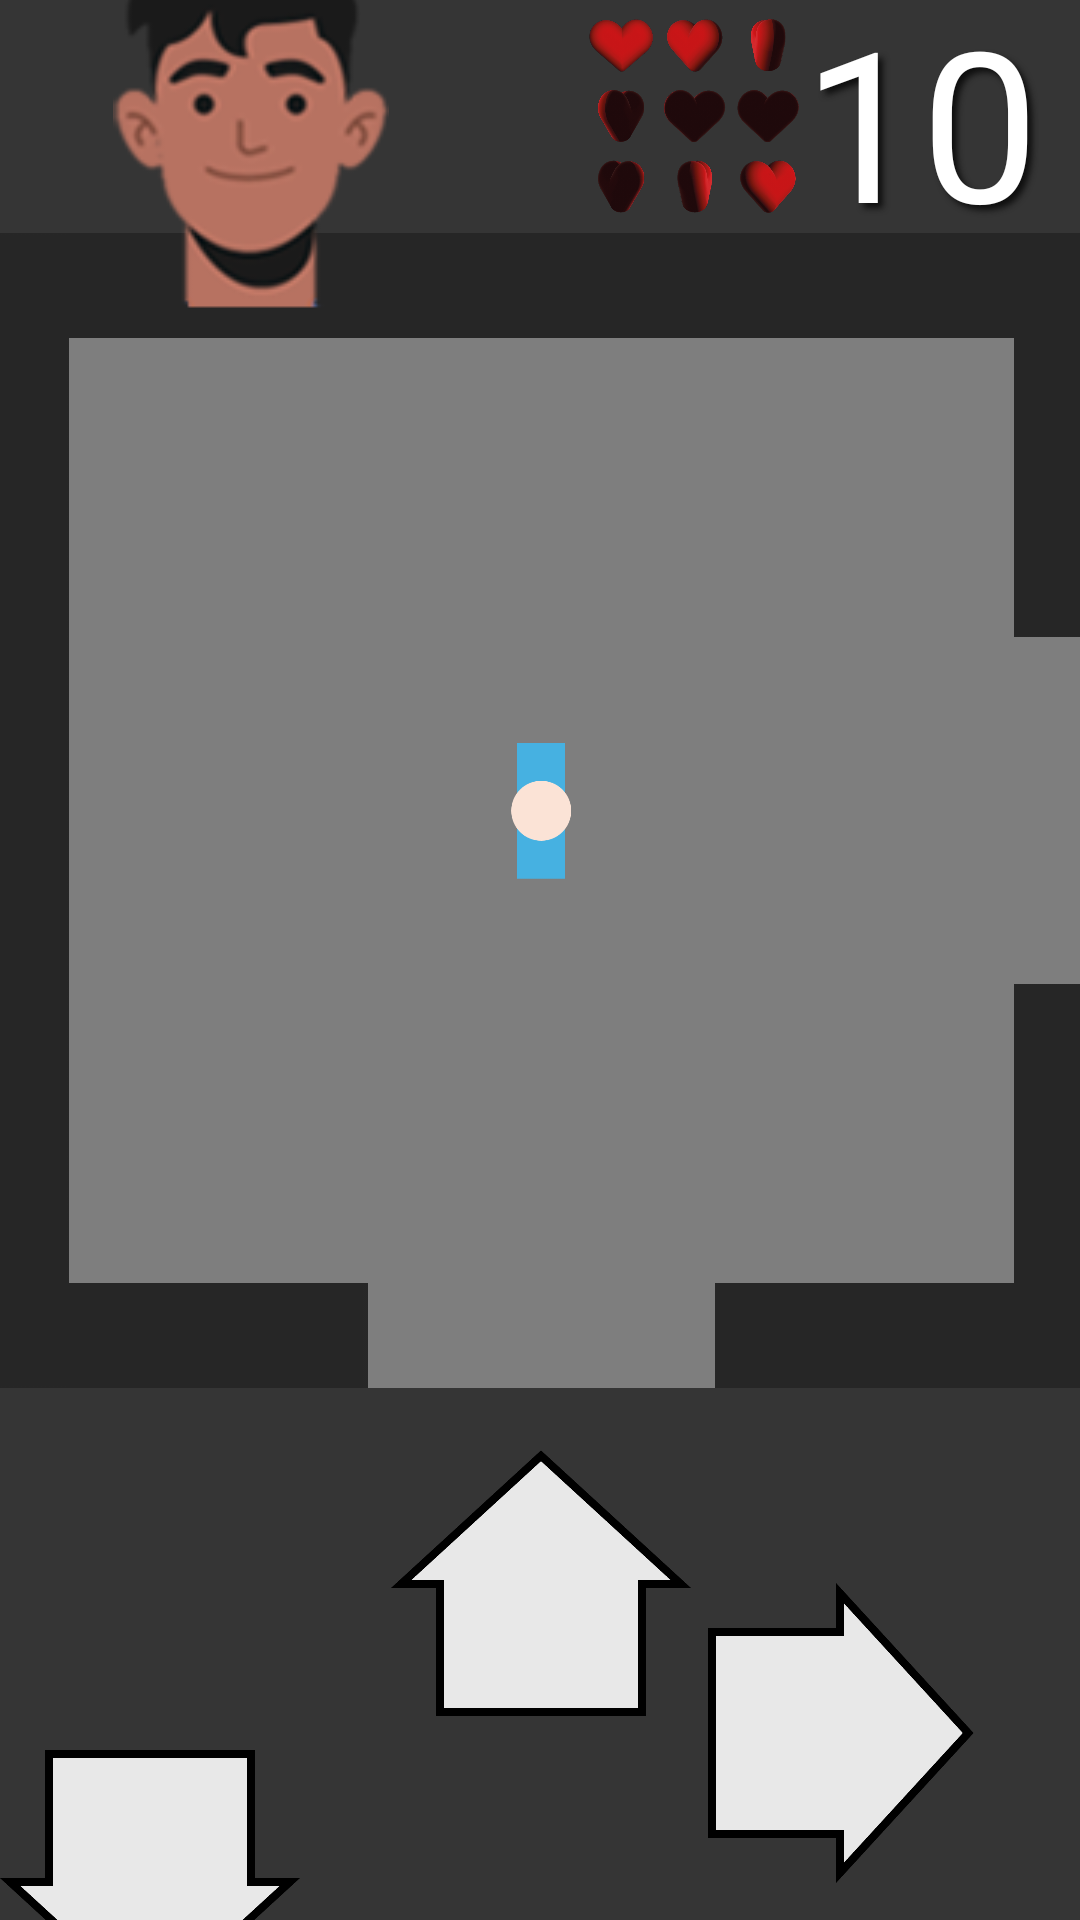

Produce the Android XML layout that renders to this screen, including the resource entries it uses.
<!-- AndroidManifest.xml: application theme Theme.PrototypePFI -->
<!-- res/layout/room1.xml -->
<?xml version="1.0" encoding="utf-8"?>
<androidx.constraintlayout.widget.ConstraintLayout xmlns:android="http://schemas.android.com/apk/res/android"
    xmlns:app="http://schemas.android.com/apk/res-auto"
    xmlns:tools="http://schemas.android.com/tools"
    android:layout_width="match_parent"
    android:layout_height="match_parent"
    android:background="#353535">


    <ImageButton
        android:id="@+id/up5"
        android:layout_width="100dp"
        android:layout_height="100dp"
        android:layout_marginTop="15dp"
        android:background="#00FFFFFF"
        android:rotation="270"
        android:scaleType="fitCenter"
        app:layout_constraintEnd_toEndOf="@+id/gameGrid"
        app:layout_constraintStart_toStartOf="@+id/gameGrid"
        app:layout_constraintTop_toBottomOf="@+id/gameGrid"
        app:srcCompat="@drawable/arrow" />

    <ImageButton
        android:id="@+id/left5"
        android:layout_width="100dp"
        android:layout_height="100dp"
        android:background="#00FFFFFF"
        android:rotation="180"
        android:scaleType="fitCenter"
        app:layout_constraintBottom_toBottomOf="@+id/down5"
        app:layout_constraintEnd_toStartOf="@+id/down5"
        app:layout_constraintTop_toTopOf="@+id/up5"
        app:srcCompat="@drawable/arrow" />

    <ImageButton
        android:id="@+id/right5"
        android:layout_width="100dp"
        android:layout_height="100dp"
        android:background="#00FFFFFF"
        android:rotation="0"
        android:scaleType="fitCenter"
        app:layout_constraintBottom_toBottomOf="@+id/down5"
        app:layout_constraintStart_toEndOf="@+id/up5"
        app:layout_constraintTop_toTopOf="@+id/up5"
        app:srcCompat="@drawable/arrow" />

    <ImageButton
        android:id="@+id/down5"
        android:layout_width="100dp"
        android:layout_height="100dp"
        android:background="#00FFFFFF"
        android:rotation="90"
        android:scaleType="fitCenter"
        app:layout_constraintTop_toBottomOf="@+id/up5"
        app:srcCompat="@drawable/arrow"
        tools:layout_editor_absoluteX="156dp" />

    <androidx.constraintlayout.widget.ConstraintLayout
        android:id="@+id/gameGrid"
        android:layout_width="385dp"
        android:layout_height="385dp"
        android:layout_marginBottom="100dp"
        android:background="#7E7E7E"
        app:layout_constraintBottom_toBottomOf="parent"
        app:layout_constraintEnd_toEndOf="parent"
        app:layout_constraintStart_toStartOf="parent"
        app:layout_constraintTop_toTopOf="parent">

        <ImageView
            android:id="@+id/murBas"
            android:layout_width="0dp"
            android:layout_height="0dp"
            android:layout_gravity="center"
            android:layout_weight="1"
            android:scaleType="fitXY"
            app:layout_constraintBottom_toBottomOf="parent"
            app:layout_constraintEnd_toEndOf="parent"
            app:layout_constraintHeight_percent="0.0909"
            app:layout_constraintWidth_percent="0.35"
            app:srcCompat="@drawable/mur" />

        <ImageView
            android:id="@+id/imageView33"
            android:layout_width="0dp"
            android:layout_height="0dp"
            android:layout_gravity="center"
            android:layout_weight="1"
            android:scaleType="fitXY"
            app:layout_constraintBottom_toBottomOf="parent"
            app:layout_constraintHeight_percent="0.0909"
            app:layout_constraintStart_toStartOf="parent"
            app:layout_constraintWidth_percent="0.35"
            app:srcCompat="@drawable/mur" />

        <ImageView
            android:id="@+id/murHautStartingRoom"
            android:layout_width="match_parent"
            android:layout_height="0dp"
            android:layout_gravity="center"
            android:layout_weight="1"
            android:scaleType="fitXY"
            app:layout_constraintHeight_percent="0.0909"
            app:layout_constraintTop_toTopOf="parent"
            app:layout_constraintWidth_percent="5"
            app:srcCompat="@drawable/mur" />

        <ImageView
            android:id="@+id/imageView28"
            android:layout_width="0dp"
            android:layout_height="wrap_content"
            android:layout_gravity="center"
            android:layout_weight="1"
            android:scaleType="fitXY"
            app:layout_constraintStart_toStartOf="parent"
            app:layout_constraintTop_toTopOf="parent"
            app:layout_constraintWidth_percent="0.0909"
            app:srcCompat="@drawable/mur" />

        <ImageView
            android:id="@+id/murDroite"
            android:layout_width="0dp"
            android:layout_height="0dp"
            android:layout_gravity="center"
            android:layout_weight="1"
            android:scaleType="fitXY"
            app:layout_constraintEnd_toEndOf="parent"
            app:layout_constraintHeight_percent="0.35"
            app:layout_constraintTop_toTopOf="parent"
            app:layout_constraintWidth_percent="0.0909"
            app:srcCompat="@drawable/mur" />

        <ImageView
            android:id="@+id/murDroite"
            android:layout_width="0dp"
            android:layout_height="0dp"
            android:layout_gravity="center"
            android:layout_weight="1"
            android:scaleType="fitXY"
            app:layout_constraintBottom_toBottomOf="parent"
            app:layout_constraintEnd_toEndOf="parent"
            app:layout_constraintHeight_percent="0.35"
            app:layout_constraintWidth_percent="0.0909"
            app:srcCompat="@drawable/mur" />

    </androidx.constraintlayout.widget.ConstraintLayout>

    <ImageView
        android:id="@+id/heroRoom1"
        android:layout_width="50dp"
        android:layout_height="50dp"
        android:scaleType="fitCenter"
        app:layout_constraintBottom_toBottomOf="@+id/gameGrid"
        app:layout_constraintEnd_toEndOf="@+id/gameGrid"
        app:layout_constraintStart_toStartOf="@+id/gameGrid"
        app:layout_constraintTop_toTopOf="@+id/gameGrid"
        app:srcCompat="@drawable/personnage" />

    <ImageView
        android:id="@+id/coeur_1"
        android:layout_width="70dp"
        android:layout_height="70dp"
        app:layout_constraintBottom_toTopOf="@+id/gameGrid"
        app:layout_constraintEnd_toEndOf="parent"
        app:layout_constraintHorizontal_bias="0.677"
        app:layout_constraintStart_toStartOf="parent"
        app:layout_constraintTop_toTopOf="parent"
        app:layout_constraintVertical_bias="0.485"
        app:srcCompat="@drawable/coeur" />

    <TextView
        android:id="@+id/vie1"
        android:layout_width="wrap_content"
        android:layout_height="wrap_content"
        android:foregroundGravity="center_vertical"
        android:gravity="center|center_horizontal"
        android:shadowColor="#0F0F0F"
        android:shadowDx="5"
        android:shadowDy="5"
        android:shadowRadius="5"
        android:text="10"
        android:textColor="#FFFFFF"
        android:textColorHint="#DED2D2"
        android:textSize="70sp"
        app:layout_constraintBottom_toTopOf="@+id/gameGrid"
        app:layout_constraintEnd_toEndOf="parent"
        app:layout_constraintHorizontal_bias="0.093"
        app:layout_constraintStart_toEndOf="@+id/coeur_1"
        app:layout_constraintTop_toTopOf="parent"
        app:layout_constraintVertical_bias="0.45" />

    <ImageView
        android:id="@+id/visage1"
        android:layout_width="wrap_content"
        android:layout_height="wrap_content"
        app:layout_constraintBottom_toTopOf="@+id/gameGrid"
        app:layout_constraintEnd_toEndOf="parent"
        app:layout_constraintHorizontal_bias="0.141"
        app:layout_constraintStart_toStartOf="parent"
        app:layout_constraintTop_toTopOf="parent"
        app:srcCompat="@drawable/visage" />
</androidx.constraintlayout.widget.ConstraintLayout>
<!-- resources referenced by this layout -->
<resources>
  <!-- drawable arrow: png bitmap (drawable, 17270 bytes) -->
  <!-- drawable coeur: png bitmap (drawable, 269986 bytes) -->
  <!-- drawable mur: png bitmap (drawable, 285 bytes) -->
  <!-- drawable personnage: png bitmap (drawable, 4526 bytes) -->
  <!-- drawable visage: png bitmap (drawable, 12868 bytes) -->
  <style name="Theme.PrototypePFI" parent="Base.Theme.PrototypePFI" />
  <style name="Base.Theme.PrototypePFI" parent="Theme.Material3.DayNight.NoActionBar">
          
          
      </style>
</resources>
